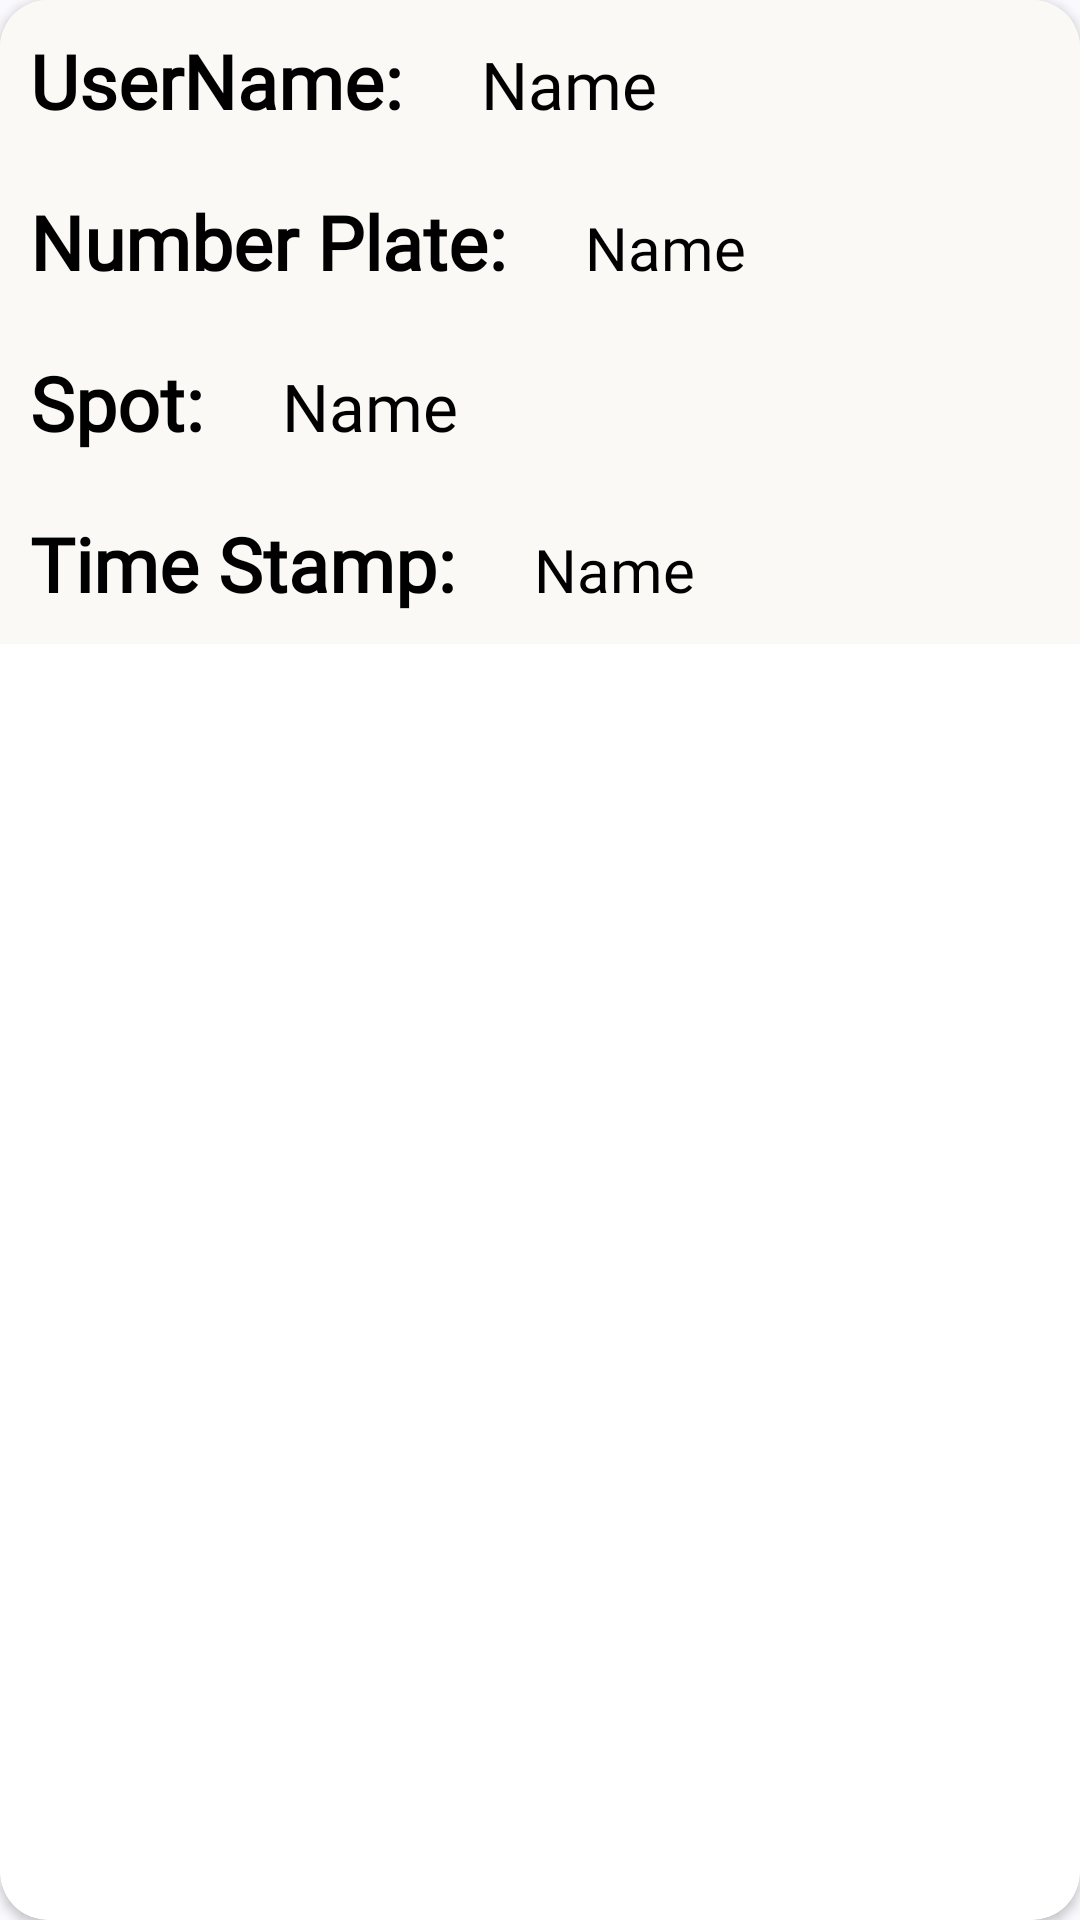

The Android layout XML behind this screen, and the referenced resources:
<!-- AndroidManifest.xml: application theme Theme.Parking_Management -->
<!-- res/layout/bookings_details.xml -->
<?xml version="1.0" encoding="utf-8"?>
<androidx.cardview.widget.CardView xmlns:android="http://schemas.android.com/apk/res/android"
    android:layout_width="match_parent"
    android:layout_height="wrap_content"
    xmlns:app="http://schemas.android.com/apk/res-auto"
    android:layout_margin="10dp"
    app:cardCornerRadius="16dp"
    android:elevation="8dp"
    android:background="#FAF9F6">

    <LinearLayout
        android:layout_width="match_parent"
        android:layout_height="wrap_content"
        android:background="#FAF9F6"
        android:orientation="vertical">

        <LinearLayout
            android:layout_width="match_parent"
            android:layout_height="wrap_content"
            android:orientation="horizontal"
            android:background="#FAF9F6">

            <TextView
                android:background="#FAF9F6"
                android:layout_width="wrap_content"
                android:layout_height="wrap_content"
                android:text="UserName: "
                android:textColor="#000"
                android:fontFamily="@font/antic"
                android:textSize="25sp"
                android:layout_margin="10dp"
                android:textStyle="bold"/>
            <TextView
                android:background="#FAF9F6"
                android:id="@+id/bookings_name"
                android:layout_width="match_parent"
                android:layout_height="wrap_content"
                android:text="Name"
                android:textColor="#000"
                android:fontFamily="@font/antic"
                android:textSize="22sp"
                android:layout_margin="10dp"/>

        </LinearLayout>
        <LinearLayout
            android:background="#FAF9F6"
            android:layout_width="match_parent"
            android:layout_height="wrap_content"
            android:orientation="horizontal">

            <TextView
                android:background="#FAF9F6"
                android:layout_width="wrap_content"
                android:layout_height="wrap_content"
                android:text="Number Plate: "
                android:textColor="#000"
                android:fontFamily="@font/antic"
                android:textSize="25sp"
                android:layout_margin="10dp"
                android:textStyle="bold"/>
            <TextView
                android:background="#FAF9F6"
                android:id="@+id/bookings_number"
                android:layout_width="match_parent"
                android:layout_height="wrap_content"
                android:text="Name"
                android:textColor="#000"
                android:fontFamily="@font/antic"
                android:textSize="20sp"
                android:layout_margin="10dp"/>

        </LinearLayout>
        <LinearLayout
            android:background="#FAF9F6"
            android:layout_width="match_parent"
            android:layout_height="wrap_content"
            android:orientation="horizontal">

            <TextView
                android:background="#FAF9F6"
                android:layout_width="wrap_content"
                android:layout_height="wrap_content"
                android:text="Spot: "
                android:textColor="#000"
                android:fontFamily="@font/antic"
                android:textSize="25sp"
                android:layout_margin="10dp"
                android:textStyle="bold"/>
            <TextView
                android:background="#FAF9F6"
                android:id="@+id/bookings_spot"
                android:layout_width="match_parent"
                android:layout_height="wrap_content"
                android:text="Name"
                android:textColor="#000"
                android:fontFamily="@font/antic"
                android:textSize="22sp"
                android:layout_margin="10dp"/>

        </LinearLayout>
        <LinearLayout
            android:background="#FAF9F6"
            android:layout_width="match_parent"
            android:layout_height="wrap_content"
            android:orientation="horizontal">

            <TextView
                android:background="#FAF9F6"
                android:layout_width="wrap_content"
                android:layout_height="wrap_content"
                android:text="Time Stamp: "
                android:textColor="#000"
                android:fontFamily="@font/antic"
                android:textSize="25sp"
                android:layout_margin="10dp"
                android:textStyle="bold"/>
            <TextView
                android:background="#FAF9F6"
                android:id="@+id/bookings_timestamp"
                android:layout_width="match_parent"
                android:layout_height="wrap_content"
                android:text="Name"
                android:textColor="#000"
                android:fontFamily="@font/antic"
                android:textSize="20sp"
                android:layout_margin="10dp"/>

        </LinearLayout>

    </LinearLayout>

</androidx.cardview.widget.CardView>
<!-- resources referenced by this layout -->
<resources>
  <style name="Theme.Parking_Management" parent="Theme.AppCompat.Light">
  
          <item name="android:windowIsTranslucent">true</item>
  
      </style>
</resources>
